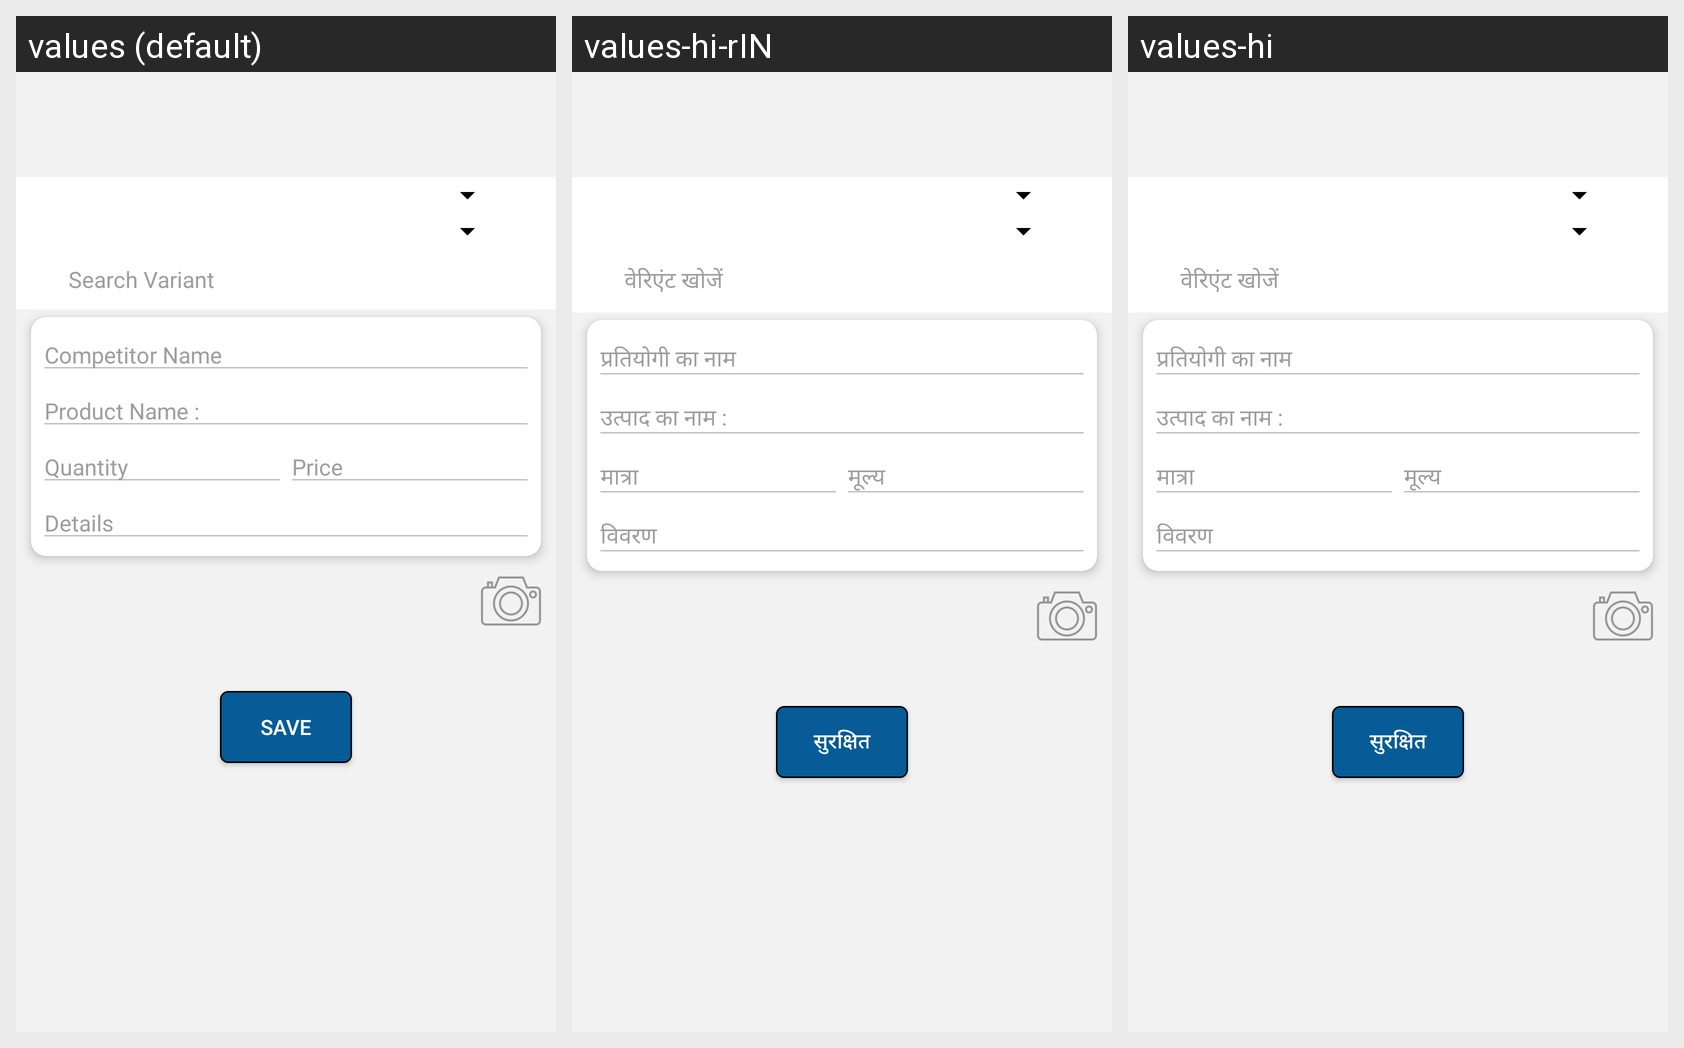

The Android screen above is rendered under several locales of the same app. Produce the string resources it draws, with the default and per-locale values.
Android screen res/layout/content_product_comparison.xml rendered under 3 locales, left to right: values (default), values-hi-rIN, values-hi. Device: Nexus 5 (rendered at 1080×1920; each locale shown at half size, 540×960, under a caption strip naming it); theme AppTheme.
Strings drawn on this screen, with the default value and each locale's value (text and hints the layout hard-codes, and strings that could not be matched under every locale, appear in the picture but are not listed):

Search_Variants
  values: Search Variant
  values-hi-rIN: वेरिएंट खोजें
  values-hi: वेरिएंट खोजें

CompetitorName
  values: Competitor Name
  values-hi-rIN: प्रतियोगी का नाम
  values-hi: प्रतियोगी का नाम

Product_Name
  values: Product Name :
  values-hi-rIN: उत्पाद का नाम :
  values-hi: उत्पाद का नाम :

EQuantity
  values: Quantity
  values-hi-rIN: मात्रा
  values-hi: मात्रा

Price
  values: Price
  values-hi-rIN: मूल्य
  values-hi: मूल्य

Details
  values: Details
  values-hi-rIN: विवरण
  values-hi: विवरण

Save
  values: Save
  values-hi-rIN: सुरक्षित
  values-hi: सुरक्षित
